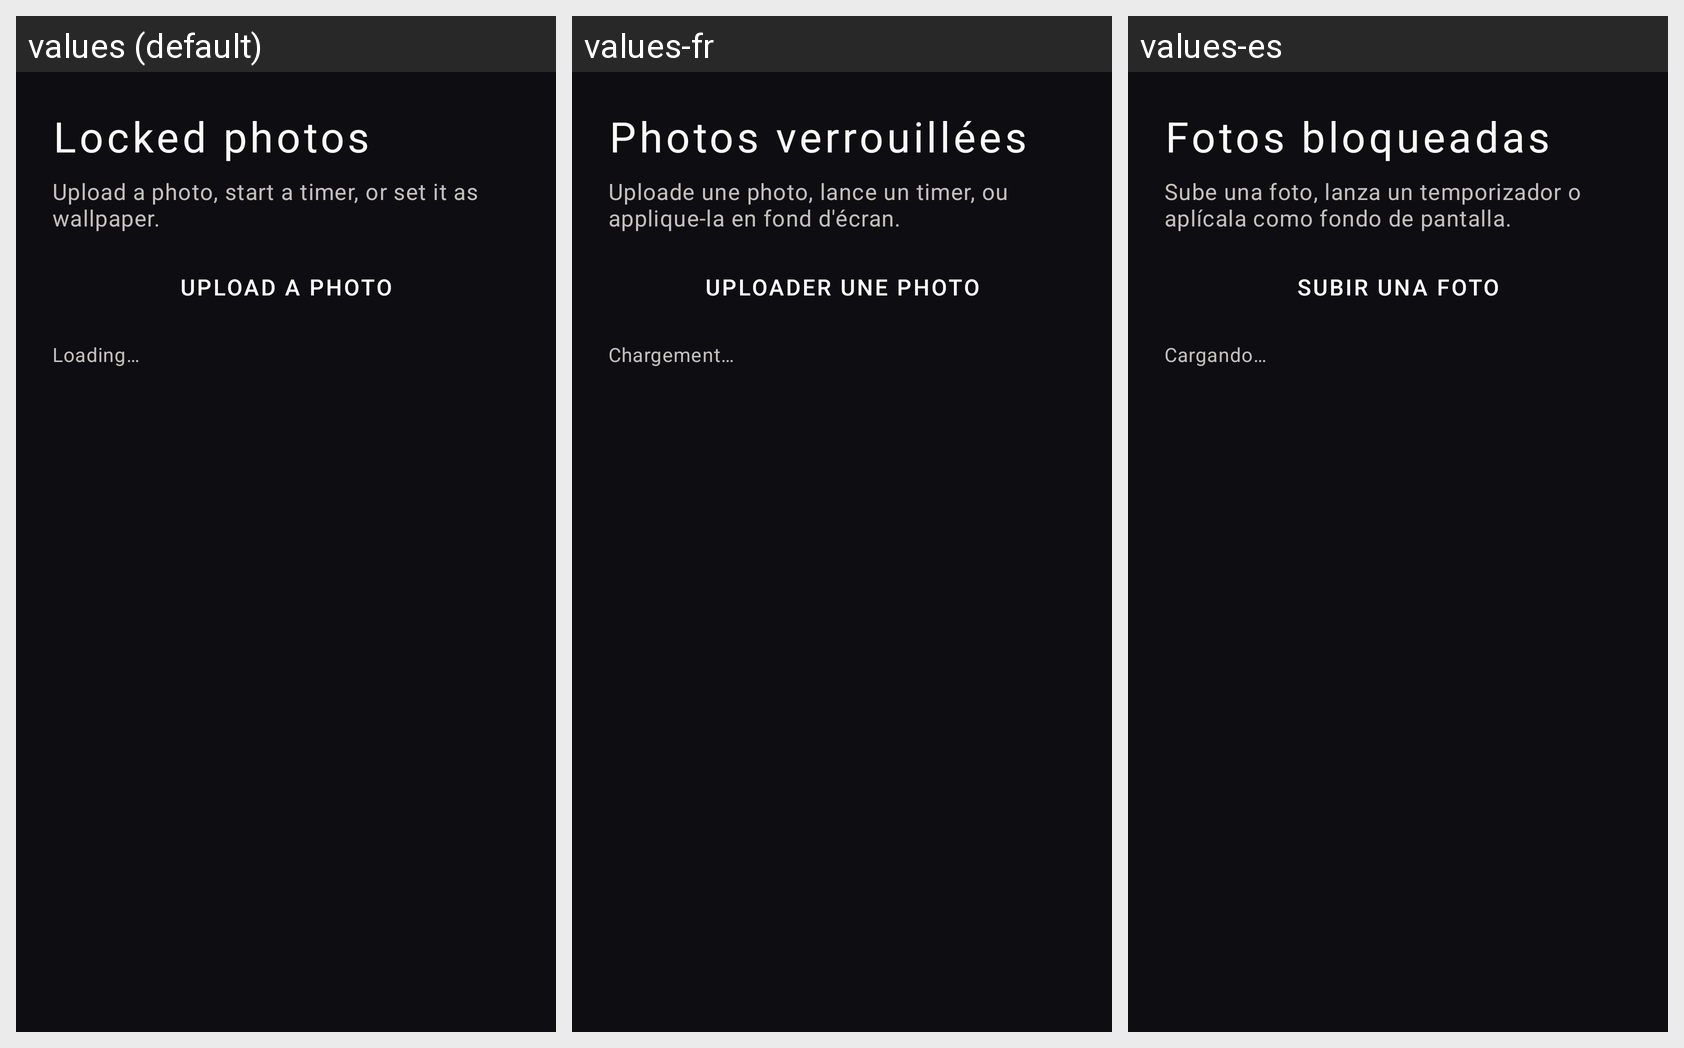

For this localized Android screen grid, give each drawn string resource with its value in every locale shown.
Android screen res/layout/activity_leverage_photos.xml rendered under 3 locales, left to right: values (default), values-fr, values-es. Device: Nexus 5 (rendered at 1080×1920; each locale shown at half size, 540×960, under a caption strip naming it); theme Theme.Bg.NoActionBar.
Strings drawn on this screen, with the default value and each locale's value (text and hints the layout hard-codes, and strings that could not be matched under every locale, appear in the picture but are not listed):

leverage_photos_title
  values: Locked photos
  values-fr: Photos verrouillées
  values-es: Fotos bloqueadas

leverage_photos_lead
  values: Upload a photo, start a timer, or set it as wallpaper.
  values-fr: Uploade une photo, lance un timer, ou applique-la en fond d'écran.
  values-es: Sube una foto, lanza un temporizador o aplícala como fondo de pantalla.

leverage_upload
  values: Upload a photo
  values-fr: Uploader une photo
  values-es: Subir una foto

leverage_loading
  values: Loading…
  values-fr: Chargement…
  values-es: Cargando…
